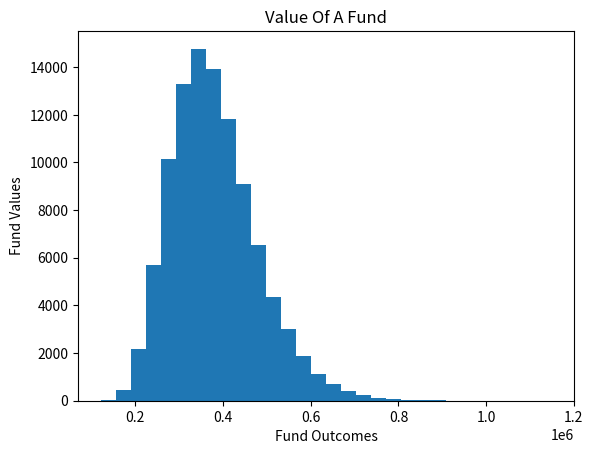

Reproduce this figure in Python.
# -*- coding: utf-8 -*
"""
Created on Wed Feb 12 16:55:39 2020

[redacted]
"""

import numpy as np #imports the numeric Python module/package
import matplotlib.pyplot as plt #imports plotting module
listOfOutcomes = [] #creates an empty list of outcomes
for i in range(100000): #for each simulation/trial
    currentValue = 50000 #start with $50,000 investment
    for year in range(30): #for each of the next 30 years
        growth = np.random.normal(0.07,0.05) #simulate a random growth rate
        currentValue *= (1+growth) #apply the growth rate to the value of the investment
    finalValue = currentValue #final value of the fund for this trial, after 30 years have completed.
    listOfOutcomes.append(finalValue) #add the value of the fund at the end of the simulation to our list of outcomes..
    
	
listOfOutcomes.sort() #sort the outcomes from least to greatest
print('Lowest value outcome: ',listOfOutcomes[0]) #prints out the first (and thus least) value of the list of outcomes
print('Max value outcome: ',listOfOutcomes[-1]) #prints out the last value of the list of outcomes
print('10th percentile outcome: ',listOfOutcomes[9999]) #prints out the 10,000th outcome (10th percentile)
print('70th percentile outcome: ',listOfOutcomes[69999]) #prints out the 70,000th outcome (70th percentile)
print('90th percentile outcome: ',listOfOutcomes[89999]) #prints out the 90,000th outcome (90th percentile)

medianOutcome = np.median(listOfOutcomes) #median outcome
meanOutcome = np.mean(listOfOutcomes) #mean outcome

print('\nThe median outcome is: ', medianOutcome)
print('\nThe mean outcome is: ', meanOutcome)

if (medianOutcome > meanOutcome):
	print('\nMedian outcome is greater than mean.')
else:
	print('\nMean outcome is greater than median.')

tenth = listOfOutcomes[9999]
seventieth = listOfOutcomes[69999]
ninetieth = listOfOutcomes[89999]
mean = meanOutcome
median = medianOutcome

x = [listOfOutcomes]
plt.title('Value Of A Fund')
plt.xlabel('Fund Outcomes')
plt.ylabel('Fund Values')
plt.hist(x, bins = 30)
plt.show()

